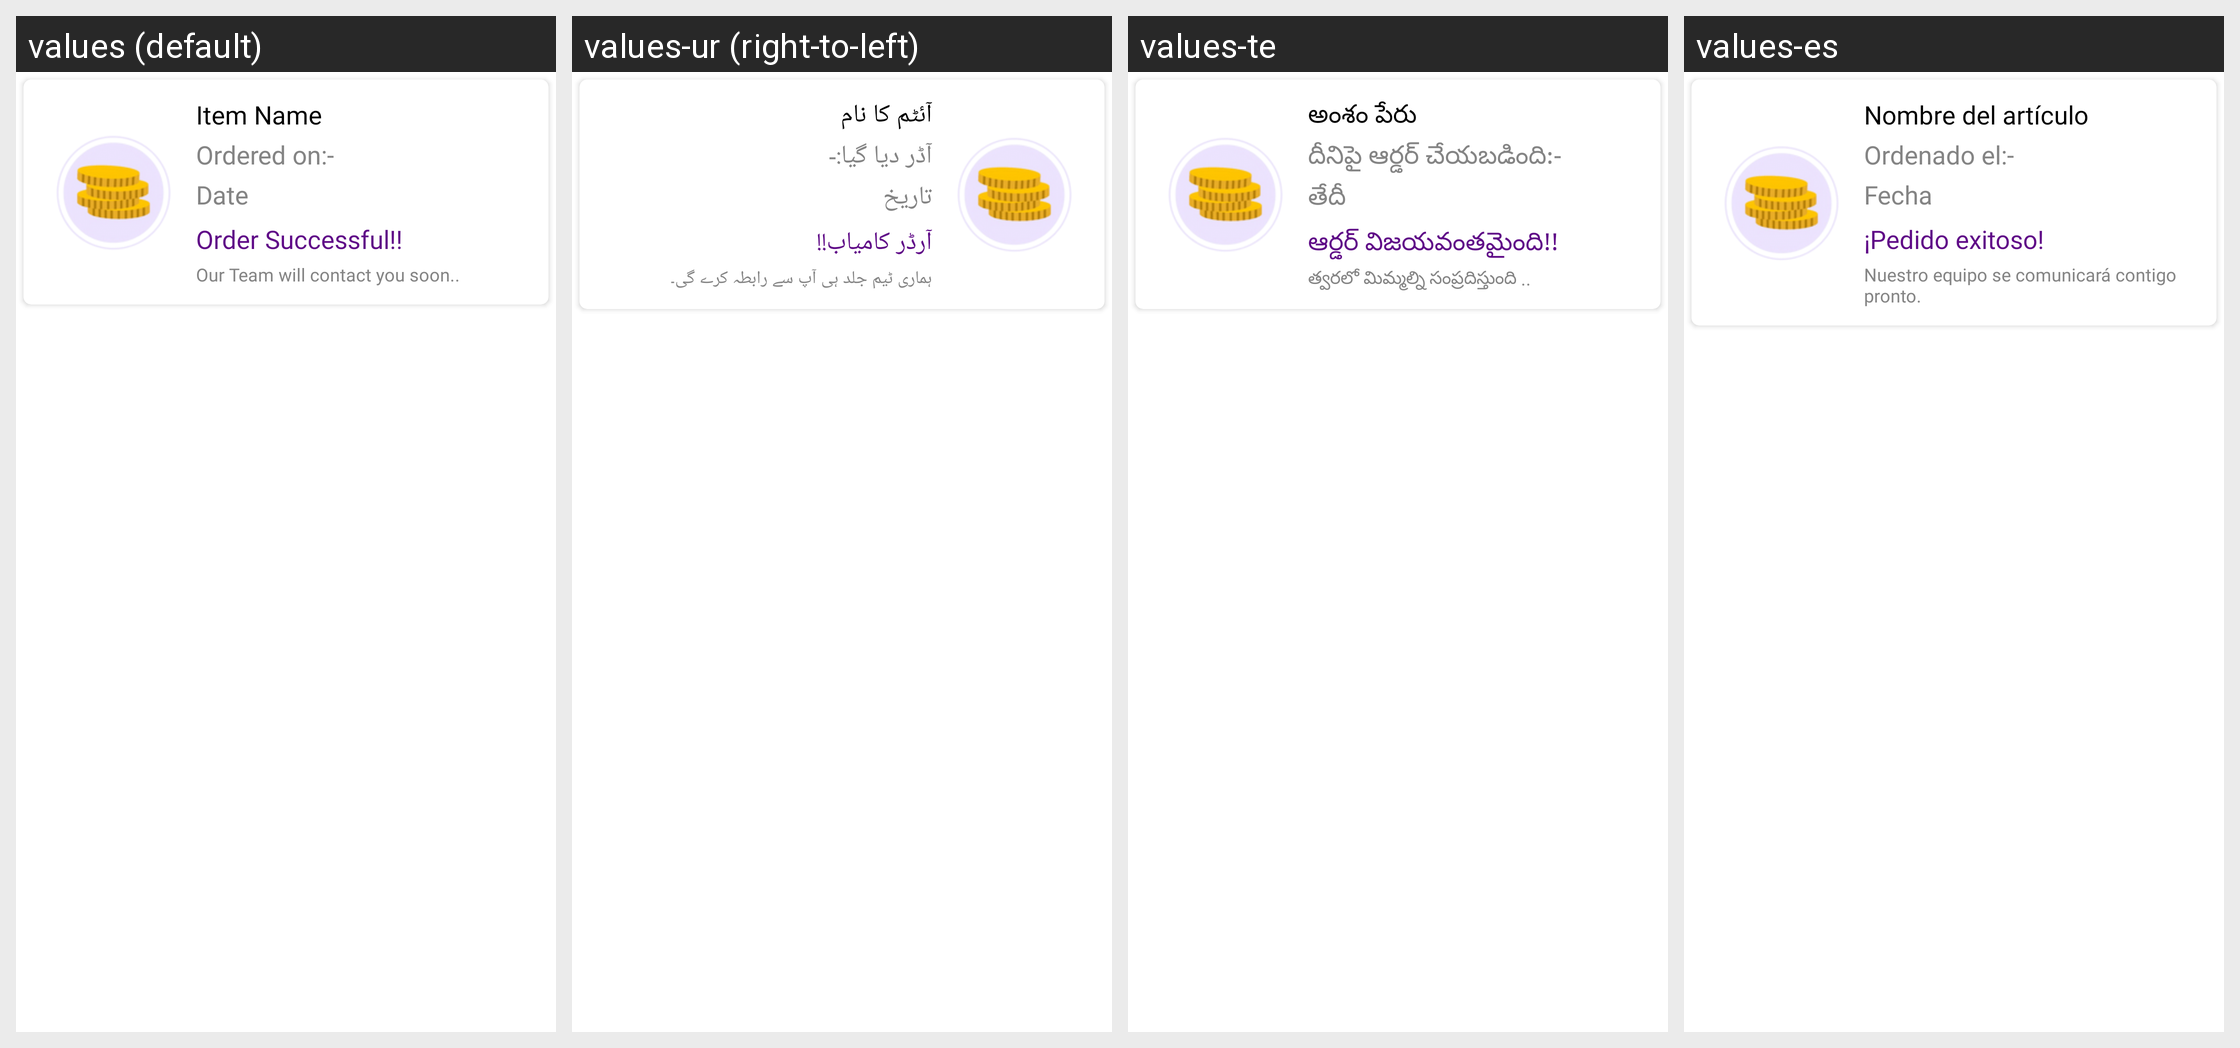

The same Android screen rendered under several of its app's locales, left to right. List the strings drawn on it with the default value and each locale's translation.
Android screen res/layout/activity_getorderadapter.xml rendered under 4 locales, left to right: values (default), values-ur (right-to-left), values-te, values-es. Device: Nexus 5 (rendered at 1080×1920; each locale shown at half size, 540×960, under a caption strip naming it); theme AppTheme.
Other locales in the repository, not shown: values-ar, values-bn, values-de, values-fr, values-hi, values-it, values-pt, values-ta.
Strings drawn on this screen, with the default value and each locale's value (text and hints the layout hard-codes, and strings that could not be matched under every locale, appear in the picture but are not listed):

string298
  values: Item Name
  values-ur: آئٹم کا نام
  values-te: అంశం పేరు
  values-es: Nombre del artículo

string299
  values: Ordered on:-
  values-ur: آڈر دیا گیا:-
  values-te: దీనిపై ఆర్డర్ చేయబడింది:-
  values-es: Ordenado el:-

string302
  values: Date
  values-ur: تاریخ
  values-te: తేదీ
  values-es: Fecha

string303
  values: Order Successful!!
  values-ur: آرڈر کامیاب!!
  values-te: ఆర్డర్ విజయవంతమైంది!!
  values-es: ¡Pedido exitoso!

string304
  values: Our Team will contact you soon..
  values-ur: ہماری ٹیم جلد ہی آپ سے رابطہ کرے گی۔
  values-te: త్వరలో మిమ్మల్ని సంప్రదిస్తుంది ..
  values-es: Nuestro equipo se comunicará contigo pronto.
